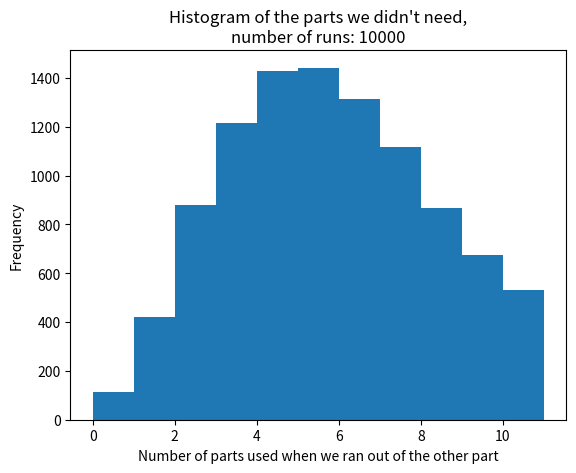

Source code (Python):
import matplotlib.pyplot as plt
import random

# set the basic behaviour
a = b = 0
cut_a = cut_b = 11
n = 10000
p = 1/3
array = []


# how many simulations?
i = 0
while i < n:
    # remember to reset a and b between simulation
    a = b = 0
    # run each simulation until either a or b reaches the cut-off
    while a < cut_a and b < cut_b:
        # it doesn't matter if it's a or b that has probability p, as long as we're consistent
        x = random.random()
        if x >= p:
            a = a + 1
        else:
            b = b + 1
        # if either a or b reaches the cut-off, then add the number of the other part to the array
        if a == cut_a:
            array.append(b)
        elif b == cut_b:
            array.append(a)
    # and then increment to the next simulation run
    i = i + 1

# calculate the frequencies
frequency = {}
for item in array:
    if (item in frequency):
        frequency[item] += 1
    else:
        frequency[item] = 1
sorted_freq_val = sorted(frequency.items(), key=lambda x: x[1])
sorted_freq_ord = sorted(frequency.items(), key=lambda x: x)
print(sorted_freq_val)
print(sorted_freq_ord)

# display the distribution
bins = [0, 1, 2, 3, 4, 5, 6, 7, 8, 9, 10, 11]
plt.hist(array, bins=bins)
plt.title(
    "Histogram of the parts we didn't need,\nnumber of runs: {}".format(str(n)))
plt.xlabel("Number of parts used when we ran out of the other part")
plt.ylabel("Frequency")
plt.show()
